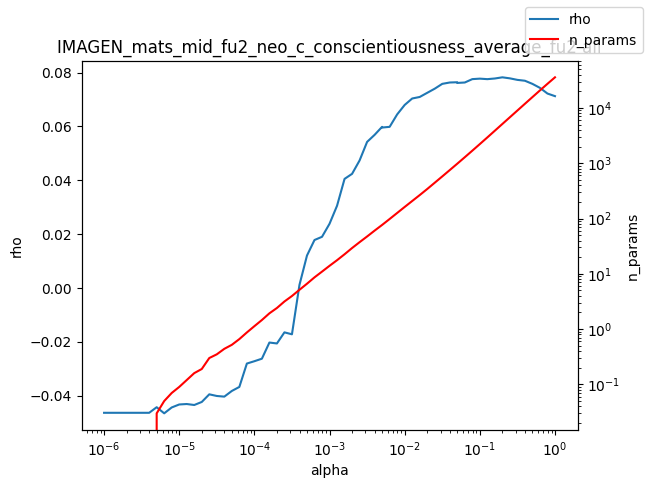

Data behind this chart, as committed beside it:
alpha, rho, n_params
1e-06, -0.04642, 0.0
1.2589254117941661e-06, -0.04642, 0.0
1.584893192461111e-06, -0.04642, 0.0
1.9952623149688787e-06, -0.04642, 0.0
2.511886431509577e-06, -0.04642, 0.0
3.162277660168379e-06, -0.04642, 0.0
3.981071705534969e-06, -0.04642, 0.0
5.011872336272715e-06, -0.04434, 0.03
6.30957344480193e-06, -0.04661, 0.05
7.943282347242805e-06, -0.04443, 0.07
1e-05, -0.04333, 0.09
1.2589254117941661e-05, -0.04316, 0.12
1.5848931924611107e-05, -0.04352, 0.16
1.9952623149688786e-05, -0.04239, 0.19
2.511886431509577e-05, -0.03955, 0.3
3.1622776601683795e-05, -0.04017, 0.35
3.9810717055349695e-05, -0.04041, 0.44
5.011872336272725e-05, -0.0383, 0.52
6.309573444801929e-05, -0.0368, 0.66
7.943282347242806e-05, -0.02812, 0.87
0.0001, -0.02725, 1.13
0.0001259, -0.02631, 1.46
0.0001585, -0.02031, 1.93
0.0001995, -0.02065, 2.41
0.0002512, -0.01652, 3.16
0.0003162, -0.01724, 3.97
0.0003981, 0.001123, 5.14
0.0005012, 0.01203, 6.62
0.000631, 0.0178, 8.63
0.0007943, 0.01899, 10.96
0.001, 0.02383, 13.96
0.001259, 0.03053, 17.63
0.001585, 0.04052, 22.58
0.001995, 0.04239, 29.26
0.002512, 0.04737, 37.35
0.003162, 0.05427, 47.34
0.003981, 0.05689, 60.44
0.005, 0.05986, 76.47
0.005012, 0.0596, 76.63
0.00631, 0.05986, 98.11
0.007943, 0.06449, 126
0.01, 0.068, 162
0.01259, 0.0704, 207.3
0.01585, 0.07097, 265.3
0.01995, 0.07251, 341.8
0.02512, 0.07404, 444.1
0.03162, 0.07584, 577.2
0.03981, 0.07634, 752.2
0.05, 0.07644, 978.3
0.05012, 0.07618, 981
0.0631, 0.07634, 1285
0.07943, 0.0776, 1687
0.1, 0.07777, 2221
0.1259, 0.07759, 2929
0.1585, 0.07783, 3875
0.1995, 0.07827, 5130
0.2512, 0.07788, 6789
0.3162, 0.07732, 8983
0.3981, 0.07699, 11886
0.5012, 0.07583, 15712
... 3 more rows
